Run: headless pygame with SDL's dummy video driver; simulated clock (each Clock.tick advances the game by its frame time, no real sleeping); random seed 0; keys injected as events and as key.get_pressed() state; no mouse input.
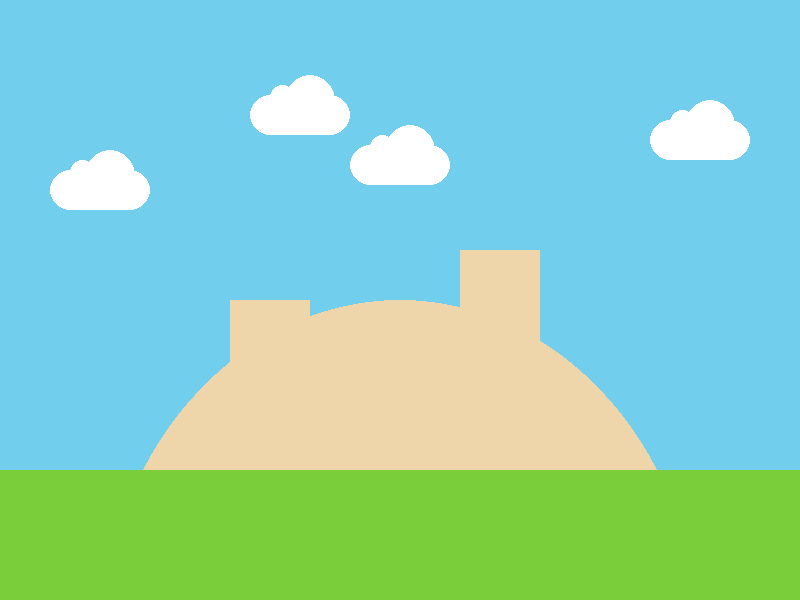
Frame 1 of 4 · flips 1–60 · no input
Frame 2 of 4 · flips 61–180 · tapped SPACE, RETURN · held RIGHT (→), D · screen unchanged from frame 1, image omitted
Frame 3 of 4 · flips 181–300 · held DOWN (↓), S · screen unchanged from frame 2, image omitted
Frame 4 of 4 · flips 301–420 · held LEFT (←), A, UP (↑), W · screen unchanged from frame 3, image omitted

The pygame program that drew these frames:

# Imports
import pygame
import math

# Initialize game engine
pygame.init()


# Window
SIZE = (800, 600)
TITLE = "Calm Day at Capsule corp."
screen = pygame.display.set_mode(SIZE)
pygame.display.set_caption(TITLE)


# Timer
clock = pygame.time.Clock()
refresh_rate = 60


# Colors
RED = (255, 0, 0)
GREEN = (0, 255, 0)
BLUE = (0, 0, 255)
WHITE = (255, 255, 255)
BLACK = (0, 0, 0)
ORANGE = (255, 125 , 0)
LAVENDER = (209, 145, 255)
DPINK = (96, 16, 49)
PURPLE = (103, 61, 165)
BEIGE = (239, 213, 170)
LBLUE = (24, 182, 206)
LGREEN = (122, 206, 57)
WBLUE = (208, 231, 239)
SKY = (113, 206, 237)


def draw_cloud(x, y):
    pygame.draw.ellipse(screen, WHITE, [x, y + 20, 40 , 40])
    pygame.draw.ellipse(screen, WHITE, [x + 60, y + 20, 40 , 40])
    pygame.draw.ellipse(screen, WHITE, [x + 20, y + 10, 25, 25])
    pygame.draw.ellipse(screen, WHITE, [x + 35, y, 50, 50])
    pygame.draw.rect(screen, WHITE, [x + 20, y + 20, 60, 40])
    
# Game loop
done = False

while not done:
    # Event processing (React to key presses, mouse clicks, etc.)
    ''' for now, we'll just check to see if the X is clicked '''
    for event in pygame.event.get():
        if event.type == pygame.QUIT:
            done = True


    screen.fill(SKY)

    #building shape(make a black outline)
    pygame.draw.ellipse(screen, BEIGE, [100, 300, 600, 700])
    #grass
    pygame.draw.rect(screen, LGREEN, [0, 470, 800, 800])
    #building chimeney(make black circle outline and then cover some in beige circle to make roundness)
    pygame.draw.rect(screen, BEIGE, [230, 300, 80, 120])
    pygame.draw.rect(screen, BEIGE, [460, 250, 80, 120])
    #clouds
    draw_cloud(50, 150)
    draw_cloud(250, 75)
    draw_cloud(350, 125)
    draw_cloud(650, 100)
    #palm tree recipie~~~~~~~~~~~~~~~~~~
    
    # Update screen (Actually draw the picture in the window.)
    pygame.display.flip()


    # Limit refresh rate of game loop 
    clock.tick(refresh_rate)


# Close window and quit
pygame.quit()
